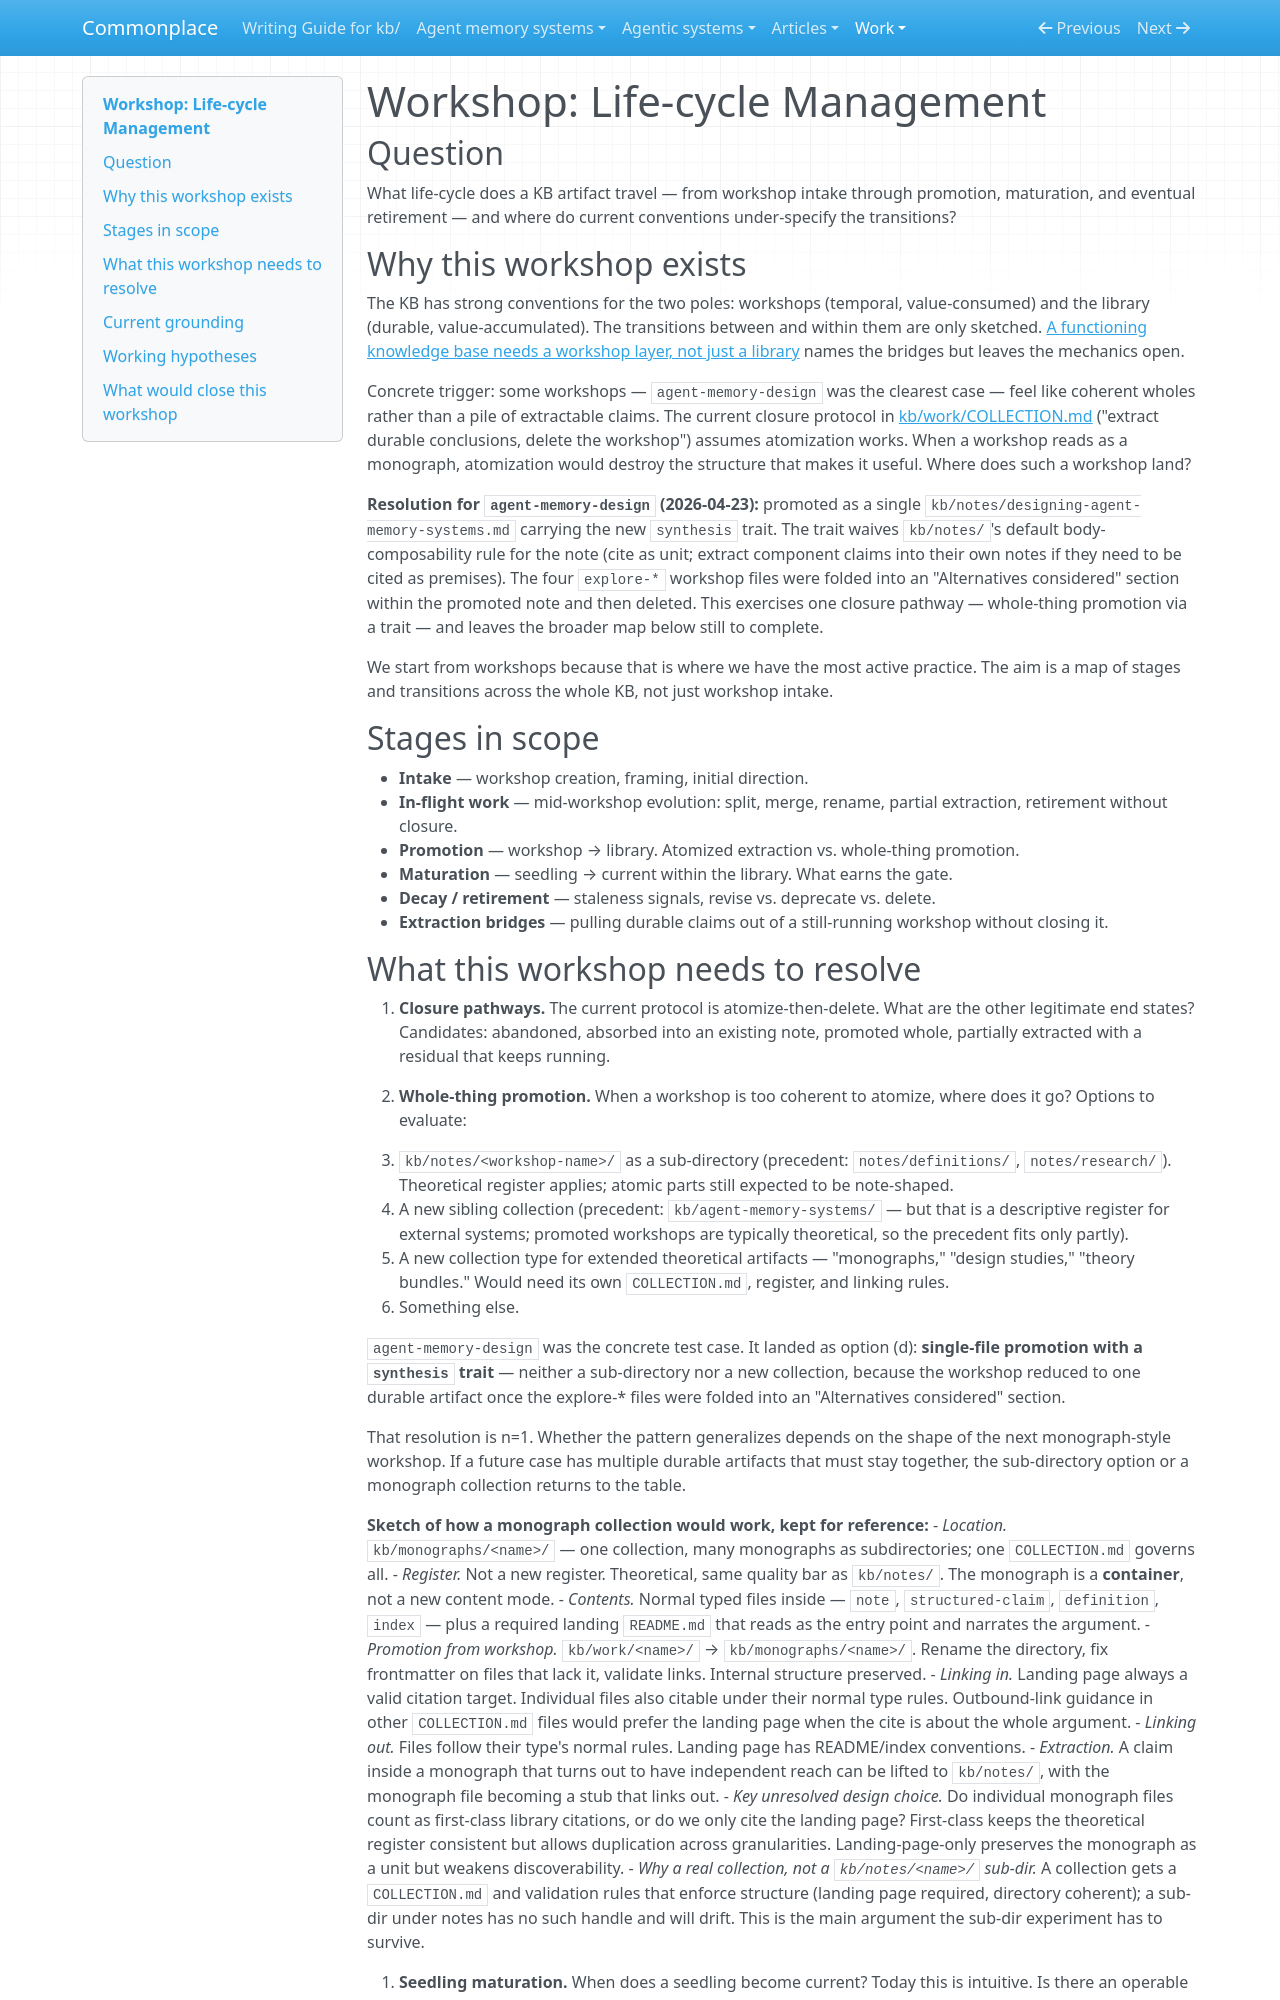

repository: zby/commonplace · page: work/lifecycle-management/index.html · generator: mkdocs

# Workshop: Life-cycle Management

## Question

What life-cycle does a KB artifact travel — from workshop intake through promotion, maturation, and eventual retirement — and where do current conventions under-specify the transitions?

## Why this workshop exists

The KB has strong conventions for the two poles: workshops (temporal, value-consumed) and the library (durable, value-accumulated). The transitions between and within them are only sketched. [A functioning knowledge base needs a workshop layer, not just a library](../../theory/a-functioning-kb-needs-a-workshop-layer-not-just-a-library.md) names the bridges but leaves the mechanics open.

Concrete trigger: some workshops — `agent-memory-design` was the clearest case — feel like coherent wholes rather than a pile of extractable claims. The current closure protocol in [kb/work/COLLECTION.md](../COLLECTION.md) ("extract durable conclusions, delete the workshop") assumes atomization works. When a workshop reads as a monograph, atomization would destroy the structure that makes it useful. Where does such a workshop land?

**Resolution for `agent-memory-design` (2026-04-23):** promoted as a single `kb/notes/designing-agent-memory-systems.md` carrying the new `synthesis` trait. The trait waives `kb/notes/`'s default body-composability rule for the note (cite as unit; extract component claims into their own notes if they need to be cited as premises). The four `explore-*` workshop files were folded into an "Alternatives considered" section within the promoted note and then deleted. This exercises one closure pathway — whole-thing promotion via a trait — and leaves the broader map below still to complete.

We start from workshops because that is where we have the most active practice. The aim is a map of stages and transitions across the whole KB, not just workshop intake.

## Stages in scope

- **Intake** — workshop creation, framing, initial direction.
- **In-flight work** — mid-workshop evolution: split, merge, rename, partial extraction, retirement without closure.
- **Promotion** — workshop → library. Atomized extraction vs. whole-thing promotion.
- **Maturation** — seedling → current within the library. What earns the gate.
- **Decay / retirement** — staleness signals, revise vs. deprecate vs. delete.
- **Extraction bridges** — pulling durable claims out of a still-running workshop without closing it.
